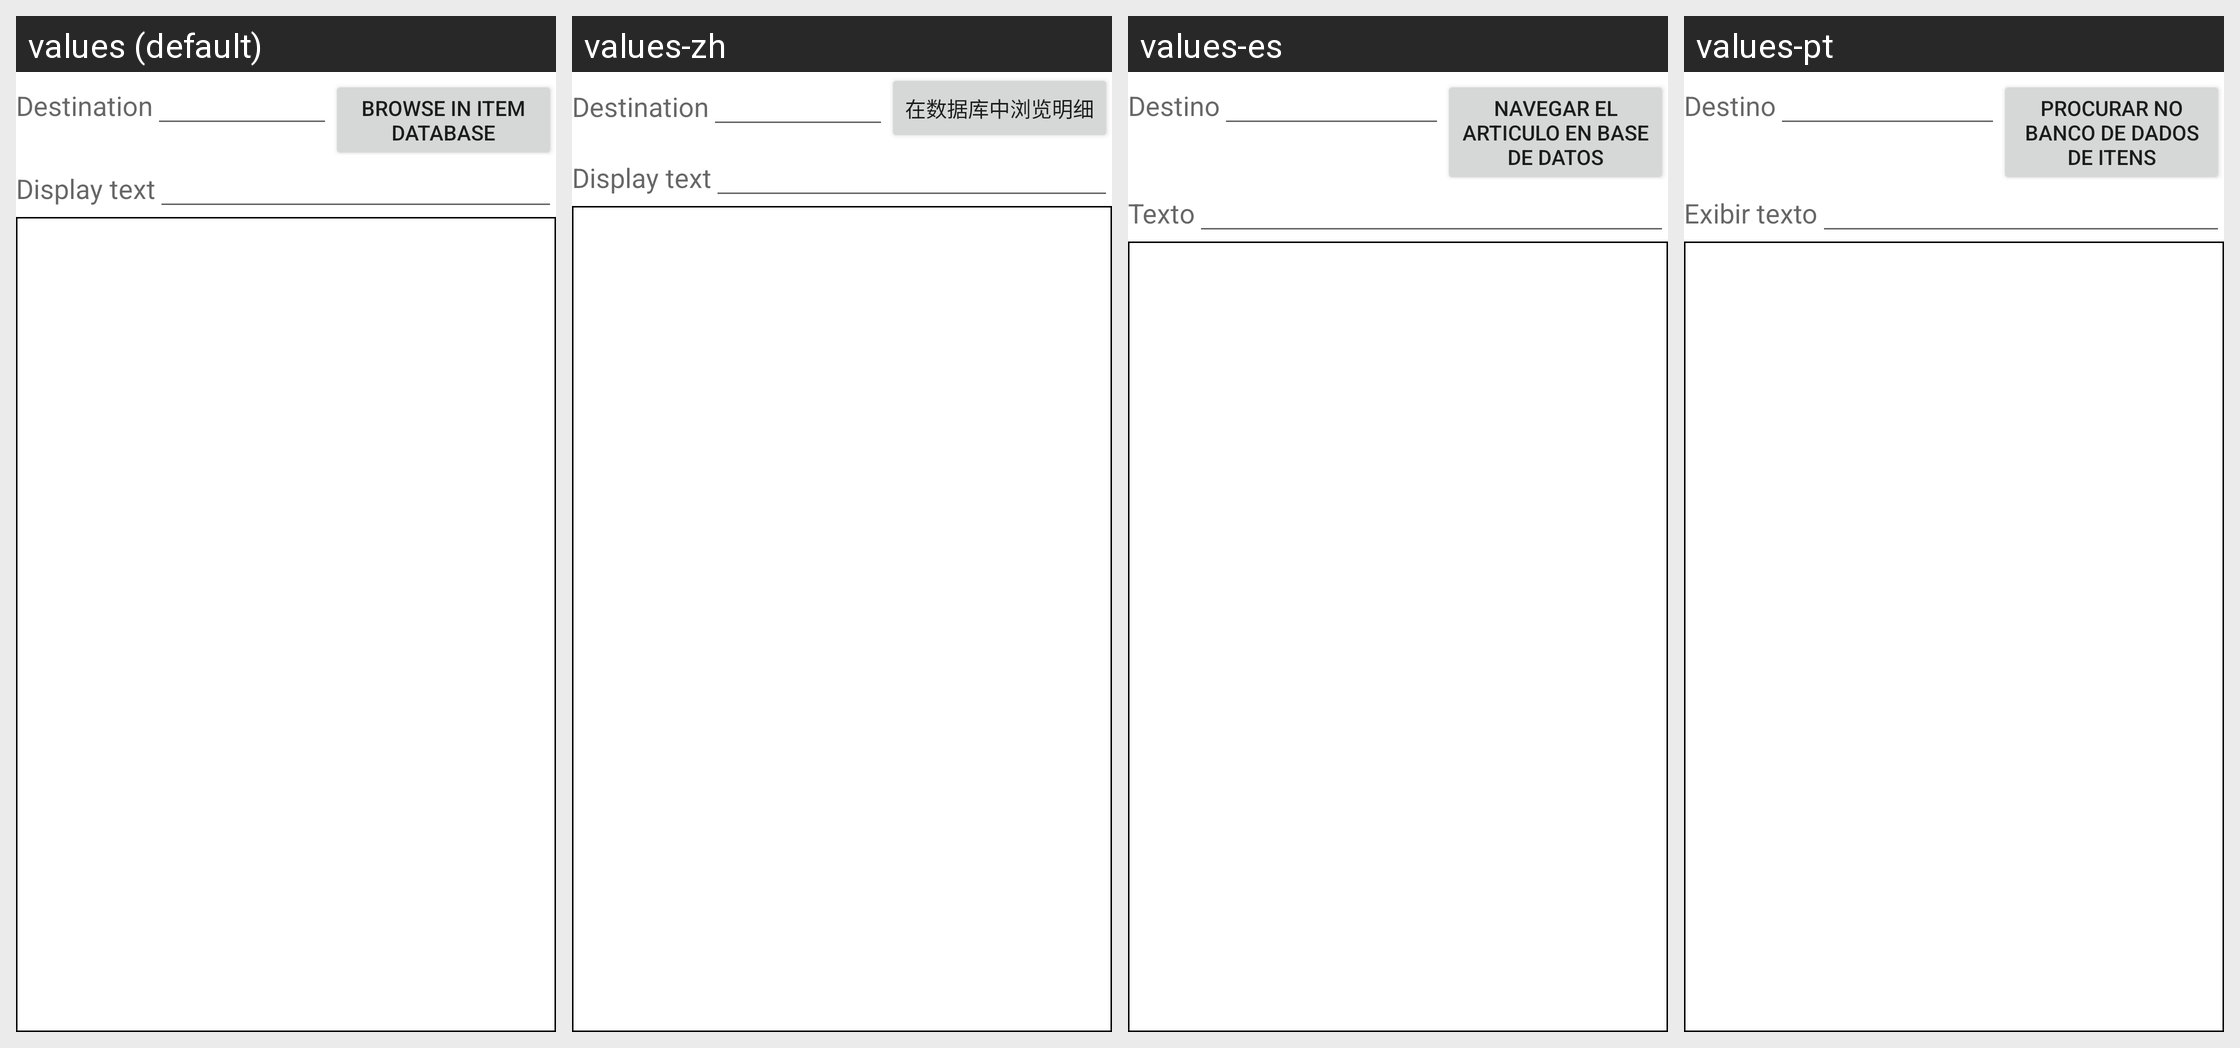

Strings drawn on this Android screen and how each of the app's shown locales translates them:
Android screen res/layout/kdsui_dlg_input_dest.xml rendered under 4 locales, left to right: values (default), values-zh, values-es, values-pt. Device: Nexus 5 (rendered at 1080×1920; each locale shown at half size, 540×960, under a caption strip naming it); theme AppTheme.
Strings drawn on this screen, with the default value and each locale's value (text and hints the layout hard-codes, and strings that could not be matched under every locale, appear in the picture but are not listed):

destination
  values: Destination
  values-zh: Destination
  values-es: Destino
  values-pt: Destino

browse_in_item_database
  values: Browse in item database
  values-zh: 在数据库中浏览明细
  values-es: Navegar el articulo en base de datos
  values-pt: Procurar no banco de dados de itens

display_text
  values: Display text
  values-zh: Display text
  values-es: Texto
  values-pt: Exibir texto
